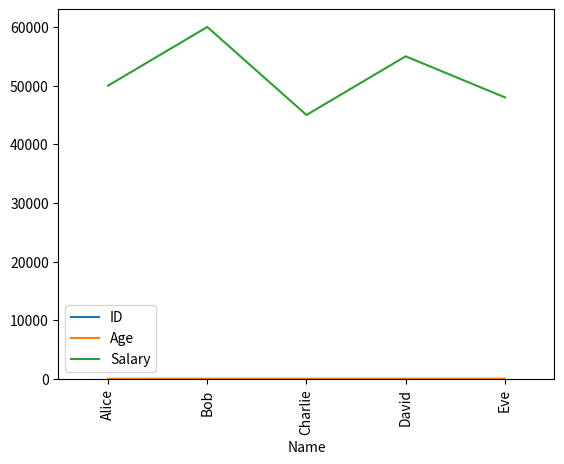
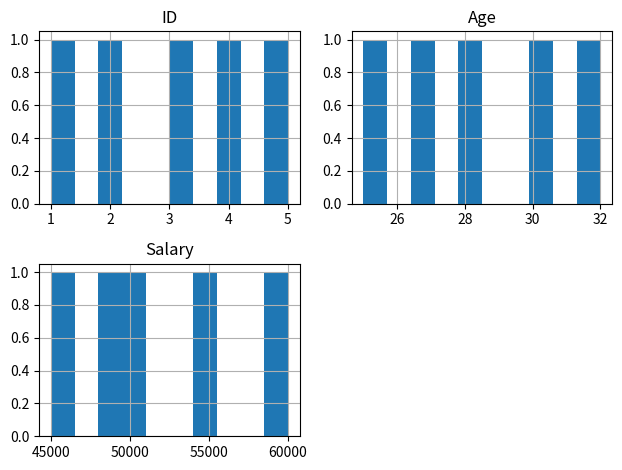

Python code for these plots, in order:
import pandas as pd
import numpy as np
import matplotlib.pyplot as plt

def series_pd():
    """
    This function demonstrates the usage of pandas Series.
    It covers various operations like creation, access, manipulation, mathematical operations, 
    analytical operations, function application, sorting, conversion, and plotting.
    """

    # Create a pandas Series with specified data, index, and data type
    series1 = pd.Series(
        data=[10, 20, 30.0, 40, 50],
        index=['a', 'b', 'c', 'd', 'e'],
        dtype='int64',
    )

    # Create another pandas Series with specified data, index, and data type
    series2 = pd.Series(
        data=[1, 2, 3, 4, 5],
        index=['a', 'b', 'c', 'd', 'e'],
        dtype='int64',
    )

    # Print the series
    print(series1)
    print(series2)

    # Access the series data using index label
    print(series1['a'])

    # Access the series data using integer position
    print(series1.iloc[2])

    # Access the series data using a list of indices
    print(series1[['a', 'c', 'e']])

    # Access the series data using a boolean mask
    print(series1[series1 > 25])

    # Add a new element to the series
    series1['f'] = 60

    # Update an existing element in the series
    series1['a'] = 15

    # Delete an element from the series
    del series1['d']

    # Display operations
    print(series2.head(2))  # Display the first 2 elements
    print(series2.tail(2))  # Display the last 2 elements

    # Perform mathematical operations - as scalars
    print(series1 + 10)  # Add 10 to each element
    print(series1 - 5)  # Subtract 5 from each element
    print(series1 * 2)  # Multiply each element by 2
    print(series1 / 2)  # Divide each element by 2
    print(series1 ** 2)  # Square each element

    # Perform mathematical operations - as vectors
    print(series1 + series2)  # Add corresponding elements
    print(series1 - series2)  # Subtract corresponding elements
    print(series1 * series2)  # Multiply corresponding elements
    print(series1 / series2)  # Divide corresponding elements
    print(series1 ** series2)  # Raise each element to the power of corresponding element

    # Perform the analytical operations on the series
    print(series1.sum())  # Sum of all elements
    print(series1.mean())  # Mean of all elements
    print(series1.median())  # Median of all elements
    print(series1.mode())  # Mode of all elements
    print(series1.std())  # Standard deviation of all elements
    print(series1.var())  # Variance of all elements
    print(series1.min())  # Minimum value
    print(series1.max())  # Maximum value
    print(series1.idxmin())  # Index label of minimum value
    print(series1.idxmax())  # Index label of maximum value
    print(series1.cumsum())  # Cumulative sum
    print(series1.cumprod())  # Cumulative product
    print(series1.diff())  # First discrete difference
    print(series1.pct_change())  # Percentage change

    # Apply a function to the series
    def square(x):
        """
        This function squares a number.
        :param x: The number to be squared.
        :return: The squared number.
        """
        return x ** 2

    print(series1.apply(square))  # Apply the square function to each element

    # Sort the series in decreasing order
    print(series1.sort_index())  # Sort by index label
    print(series1.sort_values(ascending=False, inplace=True))  # Sort by value in descending order

    # Convert the series to a dictionary or list format
    series_dict = series1.to_dict()  # Convert to dictionary
    series_li = series1.index.to_list()  # Convert index to list
    df = pd.DataFrame(series1, columns=['value'])  # Convert to DataFrame
    print(df)
    print(series_li)
    print(series_dict)

    # Plot the series
    series1.plot()  # Line plot
    plt.show()

    # Plot a bar chart of the series
    series1.plot.bar()  # Bar plot
    plt.show()

    # Plot a pie chart of the series
    series1.plot.pie()  # Pie plot
    plt.show()

    # Plot a histogram of the series
    series1.plot.hist()  # Histogram plot
    plt.show()
    
def dataframe_pd(df: pd.DataFrame):
    """
    This function demonstrates the usage of pandas DataFrame.
    It covers various operations like creation, access, manipulation, conversion, and plotting.

    Parameters:
    df (pandas.DataFrame): The input DataFrame.

    Returns:
    None
    """

    # Print the first 2 rows of the DataFrame
    print(df.head(2))

    # Print the last 2 rows of the DataFrame
    print(df.tail(2))

    # Get information about the shape, data types, and other details of the DataFrame
    print(df.shape)
    print(df.dtypes)
    print(df.info())

    # Access a specific column of the DataFrame
    print(df['Name'])

    # Access a specific row of the DataFrame using its index label
    print(df.loc[1])

    # Access a specific cell of the DataFrame using its index label and column name
    print(df.loc[1, 'Name'])
    print(df['Name'].iloc[2])

    # Access multiple columns of the DataFrame
    print(df[['Name', 'Age']])

    # Access multiple rows of the DataFrame using a list of index labels
    print(df.loc[[0, 2, 4]])

    # Change the index of the DataFrame to a specific column
    df.set_index('Name', inplace=True)
    print(df)

    # Add a new column to the DataFrame
    df['Job Title'] = ['Manager', 'Senior Manager', 'Accountant', 'Analyst', 'HR Manager']
    print(df)

    # Update a specific cell in the DataFrame using its index label and column name
    df.loc[0, 'Age'] = 26
    print(df)

    # Delete a specific row from the DataFrame using its index label
    df.drop(index=0, inplace=True)
    print(df)

    # Delete a specific column from the DataFrame using its column name
    df.drop(columns='Job Title', inplace=True)
    print(df)

    # Filter rows of the DataFrame based on a specific condition
    print(df[df['Age'] > 30])

    # iterate over dataframe columns and values
    for col, value in df.items():
        print(f'Column: {col}, Value: {value}')
    for col, value in df['Age'].items():
        print(f'Index: {col}, Value: {value}')
    for row in df.iterrows():
        print(f'row: {row}')

    # Plot the DataFrame
    df.plot()
    df['Age'].plot.bar()
    df.hist()
    plt.tight_layout()
    plt.show()

def dataframe_stats(df: pd.DataFrame):
    """
    This function performs various statistical operations on a DataFrame.

    Parameters:
    df (pandas.DataFrame): The input DataFrame on which statistical operations will be performed.

    Returns:
    None
    """

    # count the values for each column in the DataFrame
    print(df.count())

    # get the unique values for a specific column in the DataFrame
    print(df['City'].unique())

    # get the number of unique values for a specific column in the DataFrame
    print(df['City'].nunique())

    # get the frequency of each unique value in a specific column of the DataFrame
    print(df['City'].value_counts())

    # drop duplicate rows from the DataFrame
    print(df.drop_duplicates())

    # fill missing values in the DataFrame with a specific value
    print(df.fillna('Unknown'))

    # fill missing values in the DataFrame with the mean of the respective column
    print(df.fillna(df['Age'].mean()))

    # sort the DataFrame by a specific column in ascending order
    print(df.sort_values('Age'))

    # perform vectorized mathematical operations on a specific column of the DataFrame
    print(df['Age'] + 5)  # add 5 to each value in the 'Age' column
    print(df['Salary'] * 1.1)  # multiply each value in the 'Salary' column by 1.1
    print(df['Age'] ** 2)  # square each value in the 'Age' column
    print(df['Salary'].apply(lambda x: x * 1.1))  # apply a lambda function to each value in the 'Salary' column

    # perform statistical operations on a specific column of the DataFrame
    print(df['Age'].describe())  # get summary statistics for the 'Age' column
    print(df['Age'].mean())  # get the mean of the 'Age' column
    print(df['Age'].std())  # get the standard deviation of the 'Age' column
    print(df['Age'].max())  # get the maximum value in the 'Age' column
    print(df['Age'].min())  # get the minimum value in the 'Age' column
    print(df['Age'].sum())  # get the sum of all values in the 'Age' column
    print(df['Age'].count())  # get the count of non-null values in the 'Age' column
    print(df['Age'].quantile(0.5))  # get the median of the 'Age' column
    print(df['Age'].mode())  # get the mode of the 'Age' column
    print(df['Age'].median())  # get the median of the 'Age' column
    print(df['Age'].var())  # get the variance of the 'Age' column
    print(df['Age'].std())  # get the standard deviation of the 'Age' column
    print(df['Age'].skew())  # get the skewness of the 'Age' column
    print(df['Age'].kurt())  # get the kurtosis of the 'Age' column

    # perform aggregation operations on the DataFrame
    print(df.groupby('Department')['Salary'].sum())  # get the sum of salaries for each department
    print(df.groupby('Department')['Salary'].mean())  # get the mean salary for each department

    # apply numpy functions to pandas columns
    print(df['Age'].apply(np.sqrt))  # apply the square root function to each value in the 'Age' column
    print(df['Salary'].apply(np.log))  # apply the natural logarithm function to each value in the 'Salary' column

    # transpose the DataFrame
    print(df.T)  # transpose the DataFrame

def dataframe_merge(df: pd.DataFrame):

    data2 = {
        'ID': [4, 5, 6, 7, 8],
        'Name': ['Frank', 'Grace', 'Henry', 'Ivy', 'Jack'],
        'Age': [28, 32, 30, 26, 29],
        'City': ['Chicago', 'San Francisco', 'Los Angeles', 'New York', 'Houston'],
        'Salary': [4500, 5000, 5000, 5000, 10000],
        'Department': ['Sales', 'Marketing', 'Finance', 'Finance', 'Sales'],
        'Gender': ['Female', 'Male', 'Male', 'Female', 'Female'],
        'Marital Status': ['Single', 'Married', 'Married', 'Single', 'Single'],
    }

    df2 = pd.DataFrame(data2)
    
    # merge the DataFrames based on the 'ID' column using an inner join (default)
    df_i = pd.merge(df, df2, on='ID')
    print(df_i)

    # merge the DataFrames based on the 'ID' column using an outer join
    df_o = pd.merge(df, df2, on='ID', how='outer')
    print(df_o)

    # merge the DataFrames based on the 'ID' column using an left join
    df_l = pd.merge(df, df2, on='ID', how='left')
    print(df_l)

    # merge the DataFrames based on the 'ID' column using an right join
    df_r = pd.merge(df, df2, on='ID', how='right')
    print(df_r)


def main():

    # series_pd()

    data = {
        'ID': [1, 2, 3, 4, 5],
        'Name': ['Alice', 'Bob', 'Charlie', 'David', 'Eve'],
        'Age': [25, 30, 28, 32, 27],
        'City': ['New York', 'Los Angeles', 'Chicago', 'Houston', 'San Francisco'],
        'Salary': [50000, 60000, 45000, 55000, 48000],
        'Department': ['Sales', 'Marketing', 'Finance', 'Finance', 'Sales'],
        'Gender': ['Female', 'Male', 'Male', 'Female', 'Female'],
        'Marital Status': ['Single', 'Married', 'Married', 'Single', 'Single'],
    }

    df = pd.DataFrame(data)

    dataframe_pd(df)
    dataframe_stats(df)
    dataframe_merge(df)

if __name__ == '__main__':
    main()